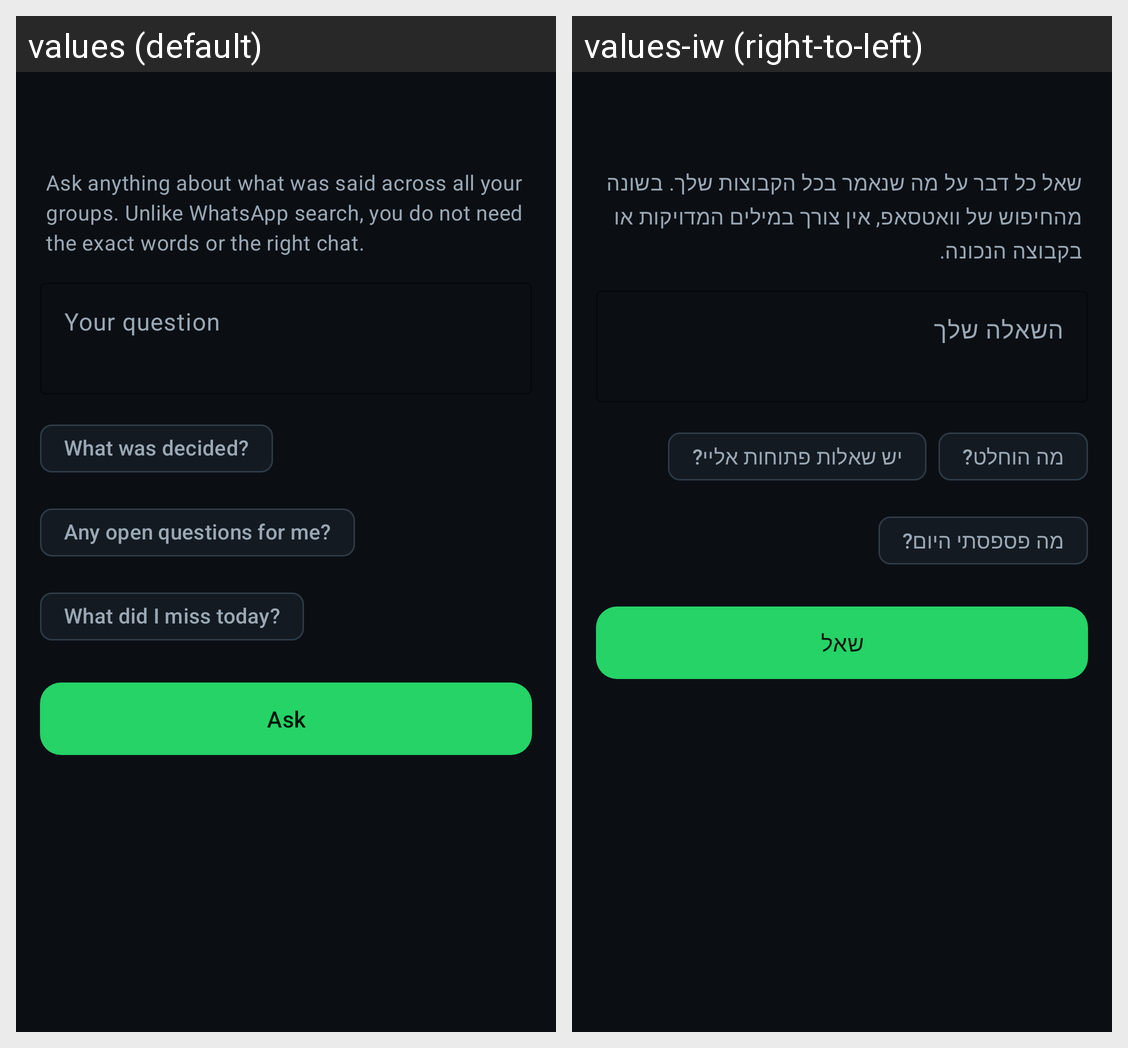

Strings drawn on this Android screen and how each of the app's shown locales translates them:
Android screen res/layout/activity_ask.xml rendered under 2 locales, left to right: values (default), values-iw (right-to-left). Device: Nexus 5 (rendered at 1080×1920; each locale shown at half size, 540×960, under a caption strip naming it); theme Theme.WhatsAppSummarizer.
Strings drawn on this screen, with the default value and each locale's value (text and hints the layout hard-codes, and strings that could not be matched under every locale, appear in the picture but are not listed):

ask_intro
  values: Ask anything about what was said across all your groups. Unlike WhatsApp search, you do not need the exact words or the right chat.
  values-iw: שאל כל דבר על מה שנאמר בכל הקבוצות שלך. בשונה מהחיפוש של וואטסאפ, אין צורך במילים המדויקות או בקבוצה הנכונה.

ask_hint
  values: Your question
  values-iw: השאלה שלך

ask_example_1
  values: What was decided?
  values-iw: מה הוחלט?

ask_example_2
  values: Any open questions for me?
  values-iw: יש שאלות פתוחות אליי?

ask_example_3
  values: What did I miss today?
  values-iw: מה פספסתי היום?

ask_action
  values: Ask
  values-iw: שאל
